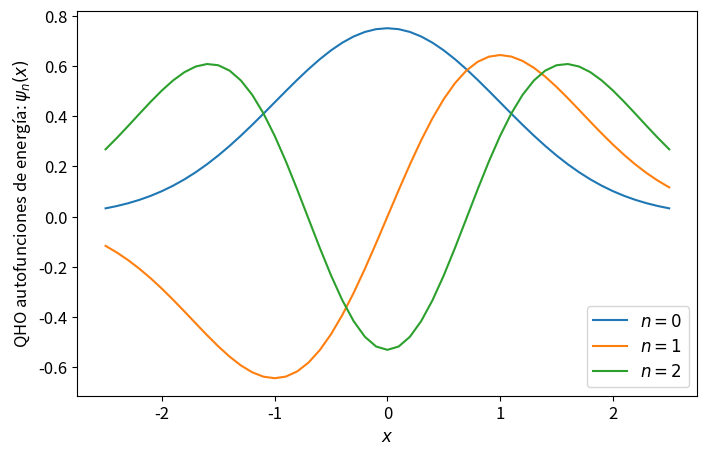

Source code (Python):
import numpy as np
import matplotlib.pyplot as plt
from time import time

def psi_0_1(x_limit = 8, N_points_x = 201):  #creates first two energy eigenfunctions
    delta = x_limit/(N_points_x-1)
    grid_x = [i*delta for i in range(-int((N_points_x-1)/2),int((N_points_x-1)/2 + 1))]
    psi = {}
    for x in grid_x:
        psi[x] = [np.exp(-x**2/2.) * np.pi**(-0.25)]
        psi[x].append(2**0.5 * x * psi[x][0])
    return psi, grid_x

def add_energy_level(psi):            #adds new energy eigenfunction to psi
    n = len(psi[0.0])
    for x in psi.keys():
        psi[x].append((2./n)**0.5 * x * psi[x][n-1] - 
                            ((n-1)/n)**0.5 * psi[x][n-2])
    return psi

def add_x_value(psi,x):  #adds new x value to psi
    psi[x] = [np.exp(-x**2/2.) * np.pi**(-0.25)]
    psi[x].append(2**0.5 * x * psi[x][0])
    n_max = len(psi[0.0])-1
    for n in range(2,n_max+1):
                psi[x].append((2./n)**0.5 * x * psi[x][n-1] - 
                                    ((n-1)/n)**0.5 * psi[x][n-2])
    return psi

def canonical_ensemble_prob(E0,E1,beta):     #canonical ensemble probability factor in metropolis algorithm
    return np.exp(-beta * (E1-E0))


# def metropolis(x0=0.0, delta_x=0.5, delta_steps=20, N=int(1e3), prob_sampling=[psi,canonical_ensemble_prob], beta=0.2):
#     x_hist = [x0]
#     n_hist = [0]
#     for k in range(N):
#         ##### Spatial monte carlo P(x -> x') #####
#         xnew = x_hist[-1] + np.random.choice(range(-delta_steps,delta_steps+1))*delta_x####################### +  AAAAADDDDDD CODE HERE
#         try:
#             prob_sampling[0][xnew][0]
#         except:
#             prob_sampling = add_x_value(prob_sampling[0],xnew)
#         acceptance_prob_1 = (prob_sampling[0][xnew][n_hist[-1]]/prob_sampling[0][x_hist[-1]][n_hist[-1]])**2
#         if np.random.uniform() < min(1,acceptance_prob_1):
#             x_hist.append(xnew)
#         else:
#             x_hist.append(x_hist[-1])
        
#         ##### Energy level monte carlo P(n -> n') #####
#         n_new = n_hist[-1] + np.random.choice([1,-1])   #propose new n

#         if n_new < 0: #check if n is negative
#             n_hist.append[n_hist[-1]]

#         else:
#             current_n_max = len(prob_sampling[0][0])-1    #current maximum energy level in wavefunction
#             if n_new > current_n_max:  #check if proposed new n is greater than maximum energy level in wavefunction, if true, add new energy level. 
#                 prob_sampling[0] = add_energy_level(prob_sampling[0])

#             acceptance_prob_2 = ( prob_sampling[0][x_hist[-1]][n_new] / prob_sampling[0][x_hist[-1]][n_hist[-1]] )**2 * \
#                                 prob_sampling[1]( n_new + 1./2. , n_hist[-1] + 1./2. ,  beta)
#             if np.random.uniform() < min(1,acceptance_prob_2):
#                 n_hist.append(xnew)
#             else:
#                 n_hist.append(n[-1])

#     return x_hist, n_hist


x_limit = 5
N_points_x = 51    # odd number!!!
delta_x = x_limit/(N_points_x-1)

psi, grid_x = psi_0_1(x_limit,N_points_x)   # Creates first two energy levels and stores them into dictionary psi[x][n]
psi = add_energy_level(psi)


plt.rcParams.update({'font.size':12})
plt.figure(figsize=(8,5))
n_max = len(psi[0])-1
for n in range(n_max+1):
    psi_x_n = np.array([psi[x][n] for x in grid_x])
    plt.plot(grid_x, psi_x_n,label = u'$n = %d$'%n)
    #print('Energy level %d: '%(n),np.round(psi_x_n,3))
plt.xlabel(u'$x$')
plt.ylabel(u'QHO autofunciones de energía: $\psi_n(x)$')
plt.legend()
plt.show()
plt.close()
